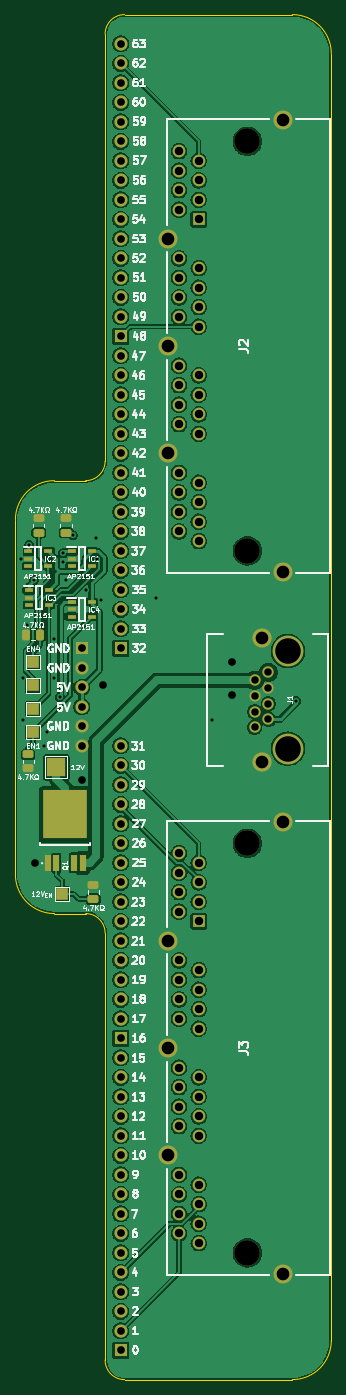
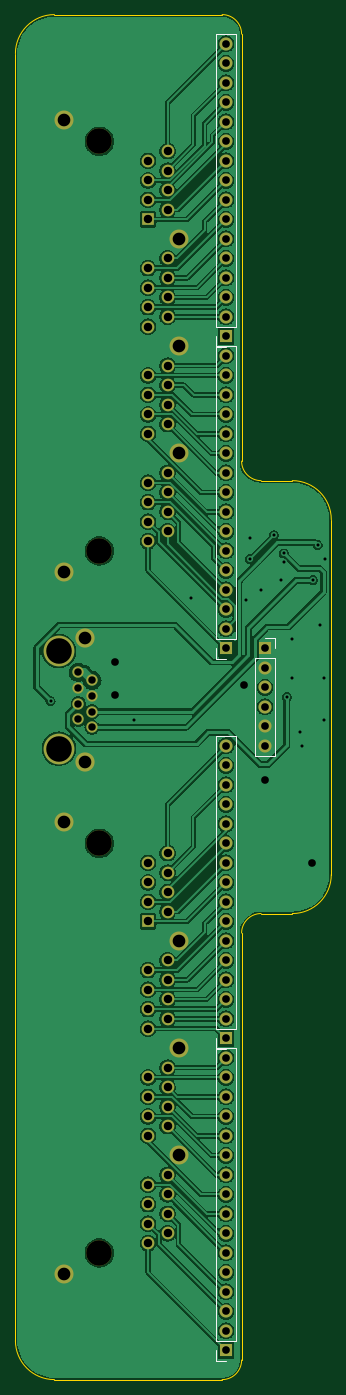
Circuit board: 9 layer files. Board 41.1 x 177.8 mm.
- bottom_copper: Pico Wide GPIO Connect-B_Cu.gbl (222589 bytes)
- bottom_mask: Pico Wide GPIO Connect-B_Mask.gbs (4328 bytes)
- bottom_silk: Pico Wide GPIO Connect-B_Silkscreen.gbo (1957 bytes)
- outline: Pico Wide GPIO Connect-Edge_Cuts.gm1 (1475 bytes)
- top_copper: Pico Wide GPIO Connect-F_Cu.gtl (254518 bytes)
- top_mask: Pico Wide GPIO Connect-F_Mask.gts (6703 bytes)
- top_silk: Pico Wide GPIO Connect-F_Silkscreen.gto (109632 bytes)
- drill: Pico Wide GPIO Connect-NPTH.drl (414 bytes)
- drill: Pico Wide GPIO Connect-PTH.drl (2854 bytes)

=== bottom_copper: Pico Wide GPIO Connect-B_Cu.gbl (222589 bytes, source omitted) ===
=== bottom_mask: Pico Wide GPIO Connect-B_Mask.gbs ===
%TF.GenerationSoftware,KiCad,Pcbnew,8.0.5*%
%TF.CreationDate,2024-09-22T10:09:45+02:00*%
%TF.ProjectId,Pico Wide GPIO Connect,5069636f-2057-4696-9465-204750494f20,rev?*%
%TF.SameCoordinates,PX1c76608PY1287e58*%
%TF.FileFunction,Soldermask,Bot*%
%TF.FilePolarity,Negative*%
%FSLAX46Y46*%
G04 Gerber Fmt 4.6, Leading zero omitted, Abs format (unit mm)*
G04 Created by KiCad (PCBNEW 8.0.5) date 2024-09-22 10:09:45*
%MOMM*%
%LPD*%
G01*
G04 APERTURE LIST*
%ADD10C,3.330000*%
%ADD11R,1.650000X1.650000*%
%ADD12C,1.650000*%
%ADD13C,2.475000*%
%ADD14C,4.000000*%
%ADD15C,1.470000*%
%ADD16C,2.500000*%
%ADD17R,1.700000X1.700000*%
%ADD18O,1.700000X1.700000*%
G04 APERTURE END LIST*
D10*
%TO.C,J3*%
X16506000Y-157480000D03*
X16506000Y-104140000D03*
D11*
X10156000Y-114300000D03*
D12*
X7616000Y-113030000D03*
X10156000Y-111760000D03*
X7616000Y-110490000D03*
X10156000Y-109220000D03*
X7616000Y-107950000D03*
X10156000Y-106680000D03*
X7616000Y-105410000D03*
X10156000Y-128270000D03*
X7616000Y-127000000D03*
X10156000Y-125730000D03*
X7616000Y-124460000D03*
X10156000Y-123190000D03*
X7616000Y-121920000D03*
X10156000Y-120650000D03*
X7616000Y-119380000D03*
X10156000Y-142240000D03*
X7616000Y-140970000D03*
X10156000Y-139700000D03*
X7616000Y-138430000D03*
X10156000Y-137160000D03*
X7616000Y-135890000D03*
X10156000Y-134620000D03*
X7616000Y-133350000D03*
X10156000Y-156210000D03*
X7616000Y-154940000D03*
X10156000Y-153670000D03*
X7616000Y-152400000D03*
X10156000Y-151130000D03*
X7616000Y-149860000D03*
X10156000Y-148590000D03*
X7616000Y-147320000D03*
D13*
X21076000Y-160270000D03*
X6096000Y-144780000D03*
X6096000Y-130810000D03*
X6096000Y-116840000D03*
X21076000Y-101350000D03*
%TD*%
D10*
%TO.C,J2*%
X16506000Y-66040000D03*
X16506000Y-12700000D03*
D11*
X10156000Y-22860000D03*
D12*
X7616000Y-21590000D03*
X10156000Y-20320000D03*
X7616000Y-19050000D03*
X10156000Y-17780000D03*
X7616000Y-16510000D03*
X10156000Y-15240000D03*
X7616000Y-13970000D03*
X10156000Y-36830000D03*
X7616000Y-35560000D03*
X10156000Y-34290000D03*
X7616000Y-33020000D03*
X10156000Y-31750000D03*
X7616000Y-30480000D03*
X10156000Y-29210000D03*
X7616000Y-27940000D03*
X10156000Y-50800000D03*
X7616000Y-49530000D03*
X10156000Y-48260000D03*
X7616000Y-46990000D03*
X10156000Y-45720000D03*
X7616000Y-44450000D03*
X10156000Y-43180000D03*
X7616000Y-41910000D03*
X10156000Y-64770000D03*
X7616000Y-63500000D03*
X10156000Y-62230000D03*
X7616000Y-60960000D03*
X10156000Y-59690000D03*
X7616000Y-58420000D03*
X10156000Y-57150000D03*
X7616000Y-55880000D03*
D13*
X21076000Y-68830000D03*
X6096000Y-53340000D03*
X6096000Y-39370000D03*
X6096000Y-25400000D03*
X21076000Y-9910000D03*
%TD*%
D14*
%TO.C,J1*%
X21774000Y-91809000D03*
X21774000Y-79109000D03*
D15*
X19234000Y-81879000D03*
X17454000Y-82899000D03*
X19234000Y-83919000D03*
X17454000Y-84939000D03*
X19234000Y-85959000D03*
X17454000Y-86979000D03*
X19234000Y-87999000D03*
X17454000Y-89019000D03*
D16*
X18344000Y-77329000D03*
X18344000Y-93589000D03*
%TD*%
D17*
%TO.C,J4*%
X0Y-170180000D03*
D18*
X0Y-167640000D03*
X0Y-165100000D03*
X0Y-162560000D03*
X0Y-160020000D03*
X0Y-157480000D03*
X0Y-154940000D03*
X0Y-152400000D03*
X0Y-149860000D03*
X0Y-147320000D03*
X0Y-144780000D03*
X0Y-142240000D03*
X0Y-139700000D03*
X0Y-137160000D03*
X0Y-134620000D03*
X0Y-132080000D03*
%TD*%
D17*
%TO.C,J7*%
X0Y-38100000D03*
D18*
X0Y-35560000D03*
X0Y-33020000D03*
X0Y-30480000D03*
X0Y-27940000D03*
X0Y-25400000D03*
X0Y-22860000D03*
X0Y-20320000D03*
X0Y-17780000D03*
X0Y-15240000D03*
X0Y-12700000D03*
X0Y-10160000D03*
X0Y-7620000D03*
X0Y-5080000D03*
X0Y-2540000D03*
X0Y0D03*
%TD*%
D17*
%TO.C,J6*%
X0Y-78740000D03*
D18*
X0Y-76200000D03*
X0Y-73660000D03*
X0Y-71120000D03*
X0Y-68580000D03*
X0Y-66040000D03*
X0Y-63500000D03*
X0Y-60960000D03*
X0Y-58420000D03*
X0Y-55880000D03*
X0Y-53340000D03*
X0Y-50800000D03*
X0Y-48260000D03*
X0Y-45720000D03*
X0Y-43180000D03*
X0Y-40640000D03*
%TD*%
D17*
%TO.C,J9*%
X-5080000Y-78740000D03*
D18*
X-5080000Y-81280000D03*
X-5080000Y-83820000D03*
X-5080000Y-86360000D03*
X-5080000Y-88900000D03*
X-5080000Y-91440000D03*
%TD*%
D17*
%TO.C,J5*%
X0Y-129540000D03*
D18*
X0Y-127000000D03*
X0Y-124460000D03*
X0Y-121920000D03*
X0Y-119380000D03*
X0Y-116840000D03*
X0Y-114300000D03*
X0Y-111760000D03*
X0Y-109220000D03*
X0Y-106680000D03*
X0Y-104140000D03*
X0Y-101600000D03*
X0Y-99060000D03*
X0Y-96520000D03*
X0Y-93980000D03*
X0Y-91440000D03*
%TD*%
M02*

=== bottom_silk: Pico Wide GPIO Connect-B_Silkscreen.gbo ===
%TF.GenerationSoftware,KiCad,Pcbnew,8.0.5*%
%TF.CreationDate,2024-09-22T10:09:45+02:00*%
%TF.ProjectId,Pico Wide GPIO Connect,5069636f-2057-4696-9465-204750494f20,rev?*%
%TF.SameCoordinates,PX1c76608PY1287e58*%
%TF.FileFunction,Legend,Bot*%
%TF.FilePolarity,Positive*%
%FSLAX46Y46*%
G04 Gerber Fmt 4.6, Leading zero omitted, Abs format (unit mm)*
G04 Created by KiCad (PCBNEW 8.0.5) date 2024-09-22 10:09:45*
%MOMM*%
%LPD*%
G01*
G04 APERTURE LIST*
%ADD10C,0.120000*%
G04 APERTURE END LIST*
D10*
%TO.C,J4*%
X-1330000Y-130750000D02*
X-1330000Y-168910000D01*
X1330000Y-130750000D02*
X-1330000Y-130750000D01*
X1330000Y-130750000D02*
X1330000Y-168910000D01*
X1330000Y-168910000D02*
X-1330000Y-168910000D01*
X1330000Y-170180000D02*
X1330000Y-171510000D01*
X1330000Y-171510000D02*
X0Y-171510000D01*
%TO.C,J7*%
X-1330000Y1330000D02*
X-1330000Y-36830000D01*
X1330000Y1330000D02*
X-1330000Y1330000D01*
X1330000Y1330000D02*
X1330000Y-36830000D01*
X1330000Y-36830000D02*
X-1330000Y-36830000D01*
X1330000Y-38100000D02*
X1330000Y-39430000D01*
X1330000Y-39430000D02*
X0Y-39430000D01*
%TO.C,J6*%
X-1330000Y-39310000D02*
X-1330000Y-77470000D01*
X1330000Y-39310000D02*
X-1330000Y-39310000D01*
X1330000Y-39310000D02*
X1330000Y-77470000D01*
X1330000Y-77470000D02*
X-1330000Y-77470000D01*
X1330000Y-78740000D02*
X1330000Y-80070000D01*
X1330000Y-80070000D02*
X0Y-80070000D01*
%TO.C,J9*%
X-6410000Y-77410000D02*
X-5080000Y-77410000D01*
X-6410000Y-78740000D02*
X-6410000Y-77410000D01*
X-6410000Y-80010000D02*
X-3750000Y-80010000D01*
X-6410000Y-92770000D02*
X-6410000Y-80010000D01*
X-6410000Y-92770000D02*
X-3750000Y-92770000D01*
X-3750000Y-92770000D02*
X-3750000Y-80010000D01*
%TO.C,J5*%
X-1330000Y-90110000D02*
X-1330000Y-128270000D01*
X1330000Y-90110000D02*
X-1330000Y-90110000D01*
X1330000Y-90110000D02*
X1330000Y-128270000D01*
X1330000Y-128270000D02*
X-1330000Y-128270000D01*
X1330000Y-129540000D02*
X1330000Y-130870000D01*
X1330000Y-130870000D02*
X0Y-130870000D01*
%TD*%
M02*

=== outline: Pico Wide GPIO Connect-Edge_Cuts.gm1 ===
%TF.GenerationSoftware,KiCad,Pcbnew,8.0.5*%
%TF.CreationDate,2024-09-22T10:09:45+02:00*%
%TF.ProjectId,Pico Wide GPIO Connect,5069636f-2057-4696-9465-204750494f20,rev?*%
%TF.SameCoordinates,PX1c76608PY1287e58*%
%TF.FileFunction,Profile,NP*%
%FSLAX46Y46*%
G04 Gerber Fmt 4.6, Leading zero omitted, Abs format (unit mm)*
G04 Created by KiCad (PCBNEW 8.0.5) date 2024-09-22 10:09:45*
%MOMM*%
%LPD*%
G01*
G04 APERTURE LIST*
%TA.AperFunction,Profile*%
%ADD10C,0.100000*%
%TD*%
G04 APERTURE END LIST*
D10*
X-2032000Y-171450000D02*
X-2032000Y-115824000D01*
X508000Y3810000D02*
X22352000Y3810000D01*
X27432000Y-168910000D02*
G75*
G02*
X22352000Y-173990000I-5080000J0D01*
G01*
X-4572000Y-113284000D02*
G75*
G02*
X-2032000Y-115824000I0J-2540000D01*
G01*
X-2032000Y1270000D02*
G75*
G02*
X508000Y3810000I2540000J0D01*
G01*
X-4572000Y-56896000D02*
X-8636000Y-56896000D01*
X-8636000Y-113284000D02*
G75*
G02*
X-13716000Y-108204000I0J5080000D01*
G01*
X-2032000Y-54356000D02*
G75*
G02*
X-4572000Y-56896000I-2540000J0D01*
G01*
X27432000Y-168910000D02*
X27432000Y-1270000D01*
X508000Y-173990000D02*
G75*
G02*
X-2032000Y-171450000I0J2540000D01*
G01*
X-13716000Y-61976000D02*
G75*
G02*
X-8636000Y-56896000I5080000J0D01*
G01*
X-2032000Y-54356000D02*
X-2032000Y1270000D01*
X22352000Y3810000D02*
G75*
G02*
X27432000Y-1270000I0J-5080000D01*
G01*
X-13716000Y-108204000D02*
X-13716000Y-61976000D01*
X508000Y-173990000D02*
X22352000Y-173990000D01*
X-8636000Y-113284000D02*
X-4572000Y-113284000D01*
M02*

=== top_copper: Pico Wide GPIO Connect-F_Cu.gtl (254518 bytes, source omitted) ===
=== top_mask: Pico Wide GPIO Connect-F_Mask.gts (6703 bytes, source omitted) ===
=== top_silk: Pico Wide GPIO Connect-F_Silkscreen.gto (109632 bytes, source omitted) ===
=== drill: Pico Wide GPIO Connect-NPTH.drl ===
M48
; DRILL file {KiCad 8.0.5} date 2024-09-22T10:09:47+0200
; FORMAT={-:-/ absolute / inch / decimal}
; #@! TF.CreationDate,2024-09-22T10:09:47+02:00
; #@! TF.GenerationSoftware,Kicad,Pcbnew,8.0.5
; #@! TF.FileFunction,NonPlated,1,2,NPTH
FMAT,2
INCH
; #@! TA.AperFunction,NonPlated,NPTH,ComponentDrill
T1C0.1311
%
G90
G05
T1
X0.6498Y-0.5
X0.6498Y-2.6
X0.6498Y-4.1
X0.6498Y-6.2
X0.8572Y-3.1145
X0.8572Y-3.6145
M30

=== drill: Pico Wide GPIO Connect-PTH.drl ===
M48
; DRILL file {KiCad 8.0.5} date 2024-09-22T10:09:47+0200
; FORMAT={-:-/ absolute / inch / decimal}
; #@! TF.CreationDate,2024-09-22T10:09:47+02:00
; #@! TF.GenerationSoftware,Kicad,Pcbnew,8.0.5
; #@! TF.FileFunction,Plated,1,2,PTH
FMAT,2
INCH
; #@! TA.AperFunction,Plated,PTH,ViaDrill
T1C0.0157
; #@! TA.AperFunction,Plated,PTH,ComponentDrill
T2C0.0382
; #@! TA.AperFunction,Plated,PTH,ViaDrill
T3C0.0394
; #@! TA.AperFunction,Plated,PTH,ComponentDrill
T4C0.0394
; #@! TA.AperFunction,Plated,PTH,ComponentDrill
T5C0.0433
; #@! TA.AperFunction,Plated,PTH,ComponentDrill
T6C0.0650
%
G90
G05
T1
X-0.51Y-2.64
X-0.5006Y-3.2497
X-0.5Y-3.47
X-0.48Y-2.98
X-0.47Y-2.57
X-0.4448Y-2.7504
X-0.3914Y-3.5986
X-0.38Y-3.53
X-0.34Y-3.05
X-0.34Y-3.25
X-0.3118Y-3.35
X-0.2966Y-2.6134
X-0.2961Y-2.6579
X-0.2809Y-2.7491
X-0.245Y-2.52
X-0.18Y-2.8
X-0.125Y-2.535
X-0.1218Y-2.6424
X-0.1Y-2.85
X0.18Y-2.84
X0.47Y-3.465
X0.9Y-3.37
T2
X0.6872Y-3.2637
X0.6872Y-3.3441
X0.6872Y-3.4244
X0.6872Y-3.5047
X0.7572Y-3.2236
X0.7572Y-3.3039
X0.7572Y-3.3842
X0.7572Y-3.4645
T3
X-0.44Y-4.2
X-0.198Y-3.7748
X-0.09Y-3.29
X0.57Y-3.17
X0.57Y-3.34
T4
X-0.2Y-3.1
X-0.2Y-3.2
X-0.2Y-3.3
X-0.2Y-3.4
X-0.2Y-3.5
X-0.2Y-3.6
X0.0Y0.0
X0.0Y-0.1
X0.0Y-0.2
X0.0Y-0.3
X0.0Y-0.4
X0.0Y-0.5
X0.0Y-0.6
X0.0Y-0.7
X0.0Y-0.8
X0.0Y-0.9
X0.0Y-1.0
X0.0Y-1.1
X0.0Y-1.2
X0.0Y-1.3
X0.0Y-1.4
X0.0Y-1.5
X0.0Y-1.6
X0.0Y-1.7
X0.0Y-1.8
X0.0Y-1.9
X0.0Y-2.0
X0.0Y-2.1
X0.0Y-2.2
X0.0Y-2.3
X0.0Y-2.4
X0.0Y-2.5
X0.0Y-2.6
X0.0Y-2.7
X0.0Y-2.8
X0.0Y-2.9
X0.0Y-3.0
X0.0Y-3.1
X0.0Y-3.6
X0.0Y-3.7
X0.0Y-3.8
X0.0Y-3.9
X0.0Y-4.0
X0.0Y-4.1
X0.0Y-4.2
X0.0Y-4.3
X0.0Y-4.4
X0.0Y-4.5
X0.0Y-4.6
X0.0Y-4.7
X0.0Y-4.8
X0.0Y-4.9
X0.0Y-5.0
X0.0Y-5.1
X0.0Y-5.2
X0.0Y-5.3
X0.0Y-5.4
X0.0Y-5.5
X0.0Y-5.6
X0.0Y-5.7
X0.0Y-5.8
X0.0Y-5.9
X0.0Y-6.0
X0.0Y-6.1
X0.0Y-6.2
X0.0Y-6.3
X0.0Y-6.4
X0.0Y-6.5
X0.0Y-6.6
X0.0Y-6.7
T5
X0.2998Y-0.55
X0.2998Y-0.65
X0.2998Y-0.75
X0.2998Y-0.85
X0.2998Y-1.1
X0.2998Y-1.2
X0.2998Y-1.3
X0.2998Y-1.4
X0.2998Y-1.65
X0.2998Y-1.75
X0.2998Y-1.85
X0.2998Y-1.95
X0.2998Y-2.2
X0.2998Y-2.3
X0.2998Y-2.4
X0.2998Y-2.5
X0.2998Y-4.15
X0.2998Y-4.25
X0.2998Y-4.35
X0.2998Y-4.45
X0.2998Y-4.7
X0.2998Y-4.8
X0.2998Y-4.9
X0.2998Y-5.0
X0.2998Y-5.25
X0.2998Y-5.35
X0.2998Y-5.45
X0.2998Y-5.55
X0.2998Y-5.8
X0.2998Y-5.9
X0.2998Y-6.0
X0.2998Y-6.1
X0.3998Y-0.6
X0.3998Y-0.7
X0.3998Y-0.8
X0.3998Y-0.9
X0.3998Y-1.15
X0.3998Y-1.25
X0.3998Y-1.35
X0.3998Y-1.45
X0.3998Y-1.7
X0.3998Y-1.8
X0.3998Y-1.9
X0.3998Y-2.0
X0.3998Y-2.25
X0.3998Y-2.35
X0.3998Y-2.45
X0.3998Y-2.55
X0.3998Y-4.2
X0.3998Y-4.3
X0.3998Y-4.4
X0.3998Y-4.5
X0.3998Y-4.75
X0.3998Y-4.85
X0.3998Y-4.95
X0.3998Y-5.05
X0.3998Y-5.3
X0.3998Y-5.4
X0.3998Y-5.5
X0.3998Y-5.6
X0.3998Y-5.85
X0.3998Y-5.95
X0.3998Y-6.05
X0.3998Y-6.15
T6
X0.24Y-1.0
X0.24Y-1.55
X0.24Y-2.1
X0.24Y-4.6
X0.24Y-5.15
X0.24Y-5.7
X0.7222Y-3.0444
X0.7222Y-3.6846
X0.8298Y-0.3902
X0.8298Y-2.7098
X0.8298Y-3.9902
X0.8298Y-6.3098
M30
